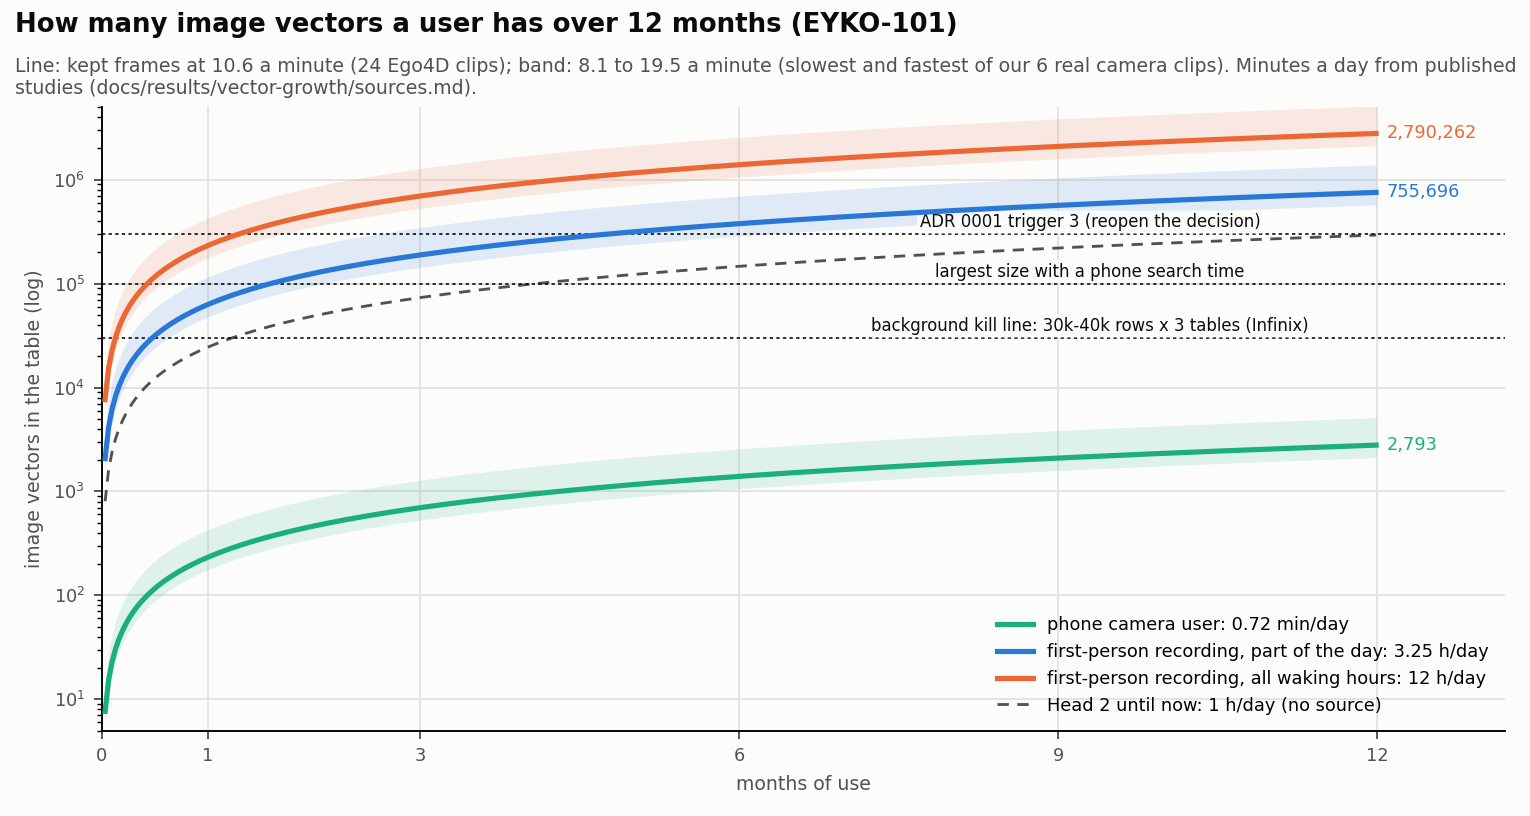

Values plotted in this chart, from the file beside it:
scenario, month, image_vectors_central, image_vectors_low, image_vectors_high, storage_gb, storage_gb_without_audio
light, 0, 0, 0, 0, 0.0, 0.0
light, 1, 233, 177, 428, 0.058, 0.016
light, 2, 465, 353, 855, 0.115, 0.031
light, 3, 698, 530, 1283, 0.173, 0.047
light, 4, 931, 707, 1711, 0.231, 0.062
light, 5, 1164, 883, 2138, 0.288, 0.078
light, 6, 1396, 1060, 2566, 0.346, 0.093
light, 7, 1629, 1237, 2994, 0.404, 0.109
light, 8, 1862, 1413, 3422, 0.461, 0.124
light, 9, 2094, 1590, 3849, 0.519, 0.14
light, 10, 2327, 1766, 4277, 0.576, 0.155
light, 11, 2560, 1943, 4705, 0.634, 0.171
light, 12, 2793, 2120, 5132, 0.692, 0.186
typical, 0, 0, 0, 0, 0.0, 0.0
typical, 1, 62975, 47801, 115739, 15.6, 4.204
typical, 2, 125949, 95602, 231477, 31.2, 8.407
typical, 3, 188924, 143404, 347216, 46.8, 12.61
typical, 4, 251899, 191205, 462954, 62.4, 16.82
typical, 5, 314873, 239006, 578693, 78, 21.02
typical, 6, 377848, 286807, 694432, 93.6, 25.22
typical, 7, 440823, 334608, 810170, 109.2, 29.43
typical, 8, 503797, 382409, 925909, 124.8, 33.63
typical, 9, 566772, 430211, 1041647, 140.4, 37.83
typical, 10, 629747, 478012, 1157386, 156, 42.04
typical, 11, 692721, 525813, 1273125, 171.6, 46.24
typical, 12, 755696, 573614, 1388863, 187.2, 50.45
heavy, 0, 0, 0, 0, 0.0, 0.0
heavy, 1, 232522, 176497, 427342, 57.6, 15.52
heavy, 2, 465044, 352993, 854685, 115.2, 31.04
heavy, 3, 697566, 529490, 1282028, 172.8, 46.56
heavy, 4, 930087, 705987, 1709370, 230.4, 62.09
heavy, 5, 1162609, 882483, 2136712, 288, 77.61
heavy, 6, 1395131, 1058980, 2564055, 345.6, 93.13
heavy, 7, 1627653, 1235477, 2991398, 403.2, 108.7
heavy, 8, 1860175, 1411973, 3418740, 460.8, 124.2
heavy, 9, 2092697, 1588470, 3846082, 518.4, 139.7
heavy, 10, 2325219, 1764966, 4273425, 576, 155.2
heavy, 11, 2557741, 1941463, 4700768, 633.6, 170.7
heavy, 12, 2790262, 2117960, 5128110, 691.2, 186.3
